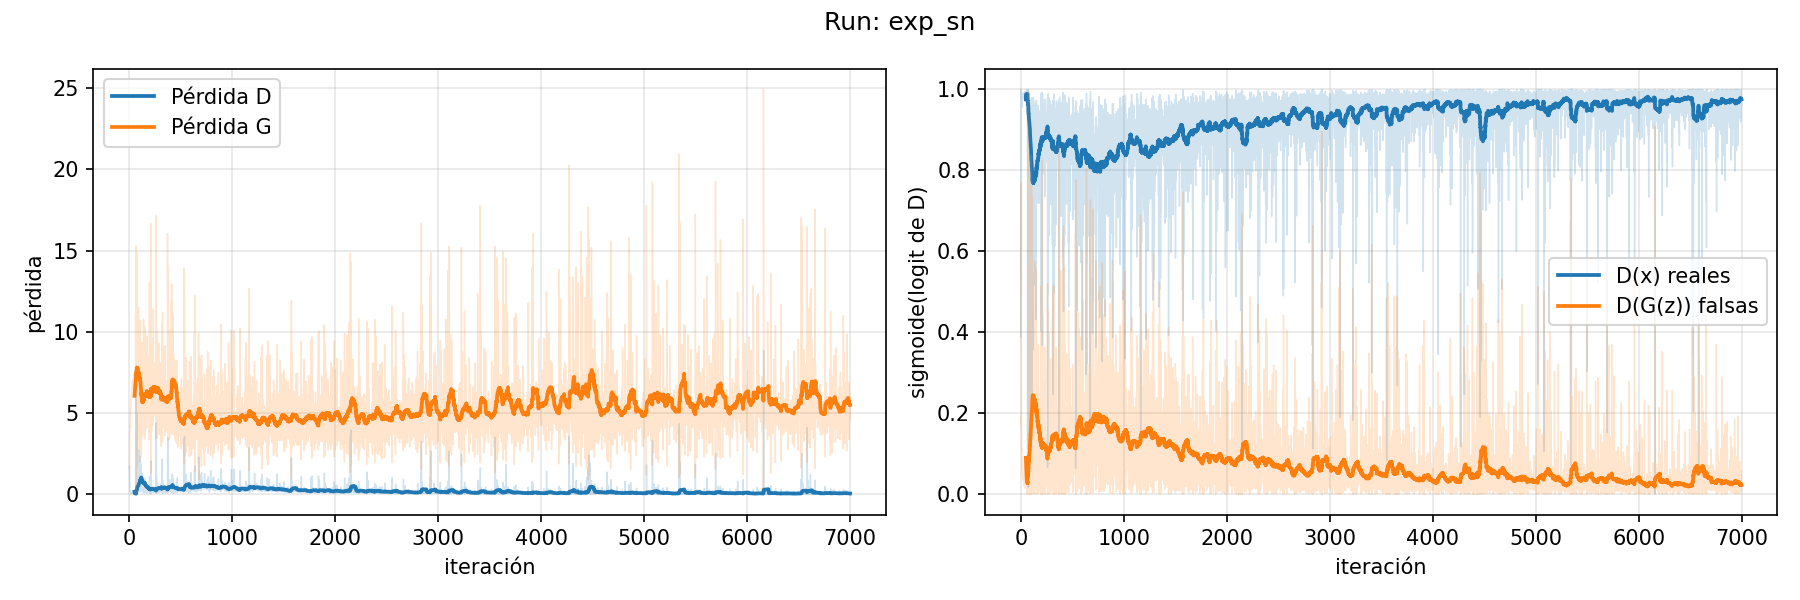

Values plotted in this chart, from the file beside it:
epoch, iter, loss_D, loss_G, D_x, D_G_z
1, 1, 1.718, 1.579, 0.3877, 0.4924
1, 2, 1.577, 2.191, 0.9959, 0.7679
1, 3, 0.9503, 3.392, 0.9986, 0.5877
1, 4, 0.3178, 4.211, 0.9974, 0.258
1, 5, 0.1923, 4.181, 0.9951, 0.1667
1, 6, 0.2262, 4.122, 0.9929, 0.1911
1, 7, 0.2262, 4.481, 0.9828, 0.1816
1, 8, 0.1848, 4.82, 0.9861, 0.1521
1, 9, 0.1454, 4.931, 0.9739, 0.1087
1, 10, 0.1494, 4.934, 0.9692, 0.107
1, 11, 0.1709, 5.001, 0.9564, 0.1124
1, 12, 0.1399, 5.293, 0.9702, 0.1001
1, 13, 0.1106, 5.547, 0.9812, 0.08477
1, 14, 0.08508, 5.604, 0.9796, 0.06037
1, 15, 0.09434, 5.706, 0.9833, 0.07312
1, 16, 0.08092, 5.905, 0.9812, 0.05833
1, 17, 0.0737, 5.926, 0.9821, 0.05199
1, 18, 0.06889, 6.075, 0.9893, 0.05573
1, 19, 0.07617, 6.07, 0.9749, 0.044
1, 20, 0.06772, 6.171, 0.9856, 0.0503
1, 21, 0.06408, 6.484, 0.9893, 0.05124
1, 22, 0.05061, 6.514, 0.9875, 0.03665
1, 23, 0.05435, 6.511, 0.9893, 0.04216
1, 24, 0.05113, 6.608, 0.9873, 0.03709
1, 25, 0.04891, 6.578, 0.9866, 0.0342
1, 26, 0.04306, 6.562, 0.9902, 0.03242
1, 27, 0.04726, 6.564, 0.9862, 0.03231
1, 28, 0.05743, 6.63, 0.9783, 0.03294
2, 29, 0.06284, 6.964, 0.9804, 0.03922
2, 30, 0.03684, 6.912, 0.9893, 0.02531
2, 31, 0.03747, 6.764, 0.9903, 0.0265
2, 32, 0.03607, 6.743, 0.9913, 0.02654
2, 33, 0.04497, 6.921, 0.9873, 0.03077
2, 34, 0.03433, 6.936, 0.9899, 0.02319
2, 35, 0.04489, 6.734, 0.9836, 0.02192
2, 36, 0.03953, 7.1, 0.9927, 0.03101
2, 37, 0.02662, 7.064, 0.9921, 0.01815
2, 38, 0.0289, 6.876, 0.9928, 0.02127
2, 39, 0.04257, 7.017, 0.9865, 0.02746
2, 40, 0.02296, 7.017, 0.9939, 0.01658
2, 41, 0.02139, 6.784, 0.9948, 0.01597
2, 42, 0.02845, 6.905, 0.9954, 0.02341
2, 43, 0.02878, 7.101, 0.9914, 0.01958
2, 44, 0.02289, 6.999, 0.9937, 0.0163
2, 45, 0.03163, 7.188, 0.9931, 0.02422
2, 46, 0.03177, 7.312, 0.989, 0.01953
2, 47, 0.03543, 7.367, 0.9892, 0.02084
2, 48, 0.02306, 7.364, 0.9945, 0.01723
2, 49, 0.02536, 7.211, 0.9934, 0.01848
2, 50, 0.02723, 7.382, 0.9938, 0.0206
2, 51, 0.02572, 7.314, 0.9922, 0.01759
2, 52, 0.02654, 7.426, 0.994, 0.02008
2, 53, 0.02873, 7.189, 0.9888, 0.01692
2, 54, 0.03422, 7.352, 0.9889, 0.02244
2, 55, 0.03359, 7.61, 0.9898, 0.02245
2, 56, 0.03067, 7.545, 0.9892, 0.01865
3, 57, 0.02649, 7.574, 0.9929, 0.01908
3, 58, 0.03221, 7.295, 0.986, 0.01703
3, 59, 0.03508, 7.878, 0.9898, 0.02382
3, 60, 0.03579, 6.641, 0.9777, 0.01003
... 6,940 more rows
